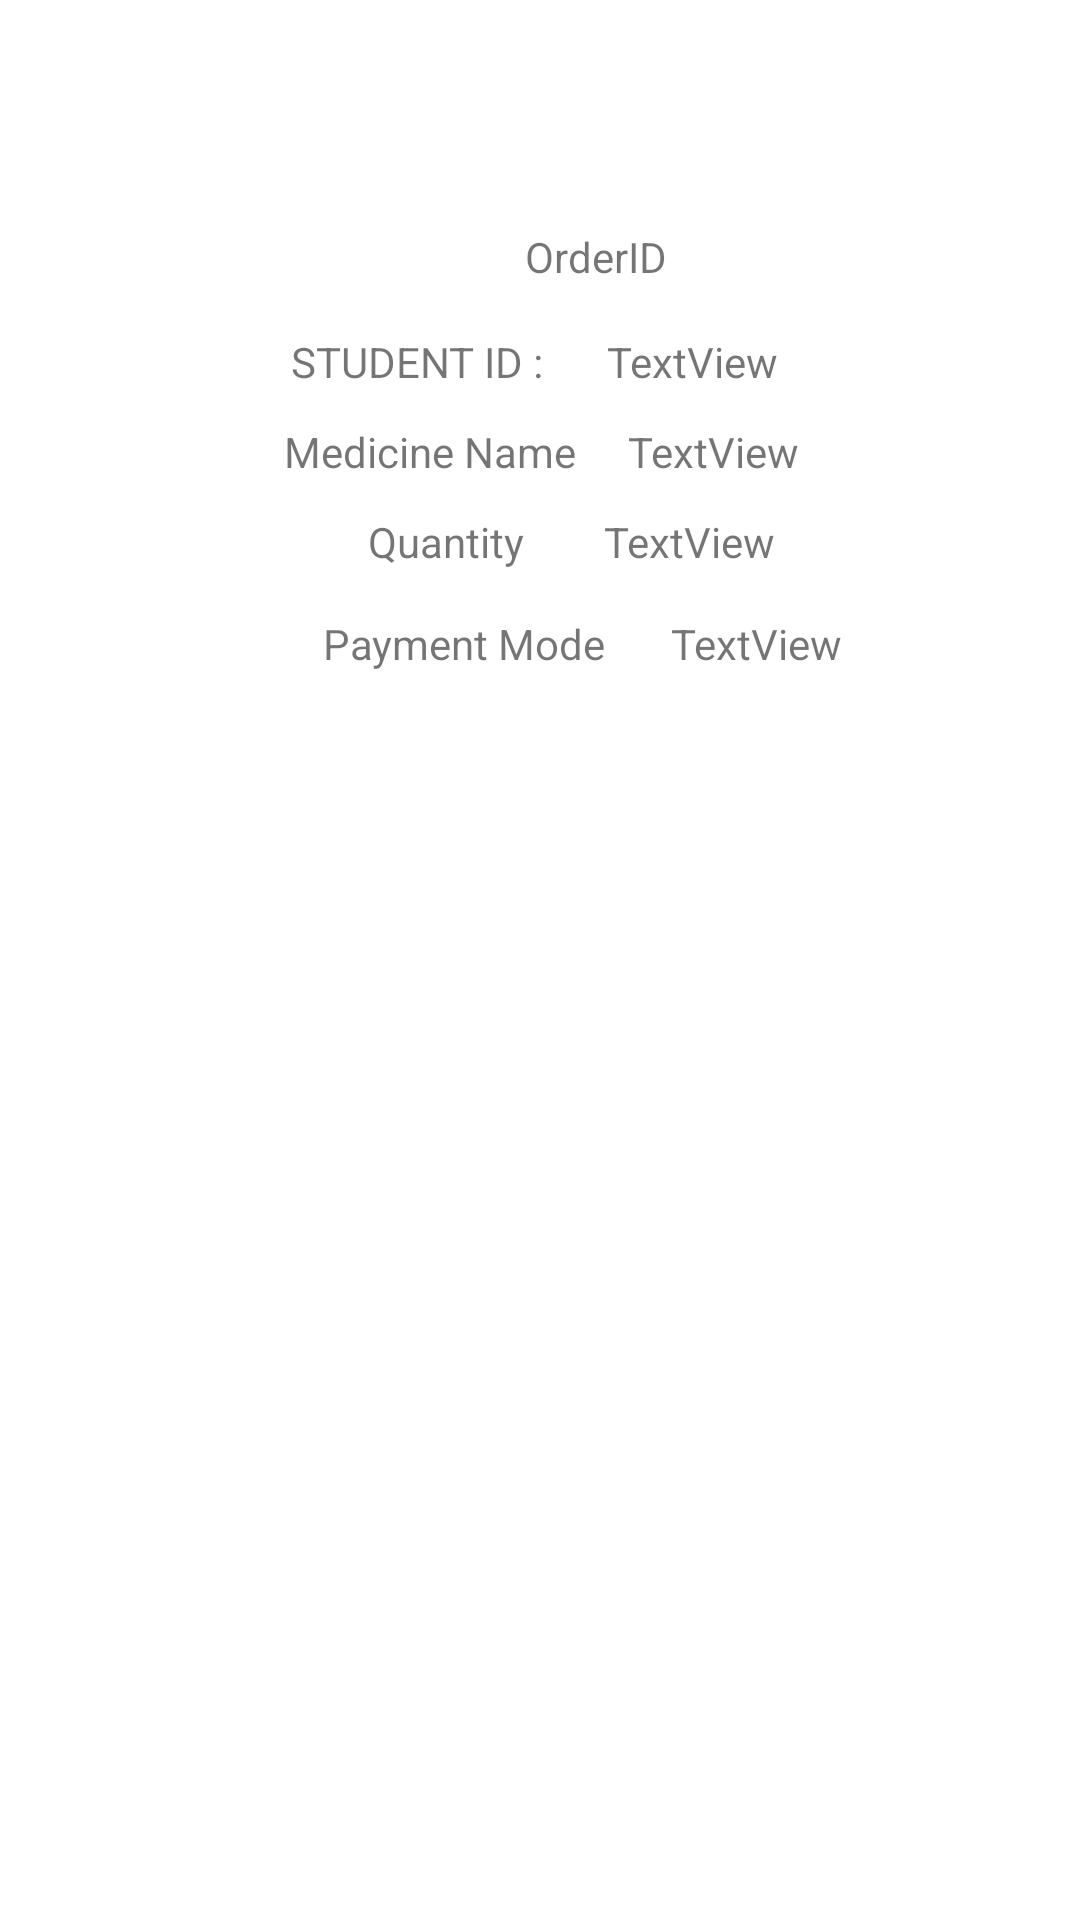

Layout XML and referenced resources for this Android screen:
<!-- AndroidManifest.xml: application theme Theme.MedCManagementApp -->
<!-- res/layout/activity_view_single_order.xml -->
<androidx.constraintlayout.widget.ConstraintLayout xmlns:android="http://schemas.android.com/apk/res/android"
    xmlns:app="http://schemas.android.com/apk/res-auto"
    xmlns:tools="http://schemas.android.com/tools"
    android:layout_width="match_parent"
    android:layout_height="match_parent"
    tools:context=".ViewSingleOrder">

    <androidx.constraintlayout.widget.ConstraintLayout
        android:id="@+id/cardView"
        android:layout_width="409dp"
        android:layout_height="180dp"
        android:layout_marginTop="60dp"
        app:layout_constraintStart_toStartOf="parent"
        app:layout_constraintTop_toTopOf="parent">

        <TextView
            android:id="@+id/textView28"
            android:layout_width="wrap_content"
            android:layout_height="wrap_content"
            android:text="OrderID"
            app:layout_constraintBottom_toBottomOf="parent"
            app:layout_constraintEnd_toEndOf="parent"
            app:layout_constraintHorizontal_bias="0.484"
            app:layout_constraintStart_toStartOf="parent"
            app:layout_constraintTop_toTopOf="parent"
            app:layout_constraintVertical_bias="0.099" />

        <TextView
            android:id="@+id/textView29"
            android:layout_width="wrap_content"
            android:layout_height="wrap_content"
            android:text="TextView"
            app:layout_constraintBottom_toBottomOf="parent"
            app:layout_constraintEnd_toEndOf="parent"
            app:layout_constraintHorizontal_bias="0.575"
            app:layout_constraintStart_toStartOf="parent"
            app:layout_constraintTop_toTopOf="parent"
            app:layout_constraintVertical_bias="0.316" />

        <TextView
            android:id="@+id/textView31"
            android:layout_width="wrap_content"
            android:layout_height="wrap_content"
            android:text="STUDENT ID :"
            app:layout_constraintBottom_toBottomOf="parent"
            app:layout_constraintEnd_toEndOf="parent"
            app:layout_constraintHorizontal_bias="0.299"
            app:layout_constraintStart_toStartOf="parent"
            app:layout_constraintTop_toTopOf="parent"
            app:layout_constraintVertical_bias="0.316" />

        <TextView
            android:id="@+id/textView32"
            android:layout_width="wrap_content"
            android:layout_height="wrap_content"
            android:text="Medicine Name"
            app:layout_constraintBottom_toBottomOf="parent"
            app:layout_constraintEnd_toEndOf="parent"
            app:layout_constraintHorizontal_bias="0.304"
            app:layout_constraintStart_toStartOf="parent"
            app:layout_constraintTop_toTopOf="parent"
            app:layout_constraintVertical_bias="0.503" />

        <TextView
            android:id="@+id/textView33"
            android:layout_width="wrap_content"
            android:layout_height="wrap_content"
            android:text="Quantity"
            app:layout_constraintBottom_toBottomOf="parent"
            app:layout_constraintEnd_toEndOf="parent"
            app:layout_constraintHorizontal_bias="0.344"
            app:layout_constraintStart_toStartOf="parent"
            app:layout_constraintTop_toTopOf="parent"
            app:layout_constraintVertical_bias="0.689" />

        <TextView
            android:id="@+id/textView34"
            android:layout_width="wrap_content"
            android:layout_height="wrap_content"
            android:text="TextView"
            app:layout_constraintBottom_toBottomOf="parent"
            app:layout_constraintEnd_toEndOf="parent"
            app:layout_constraintHorizontal_bias="0.595"
            app:layout_constraintStart_toStartOf="parent"
            app:layout_constraintTop_toTopOf="parent"
            app:layout_constraintVertical_bias="0.503" />

        <TextView
            android:id="@+id/textView35"
            android:layout_width="wrap_content"
            android:layout_height="wrap_content"
            android:text="TextView"
            app:layout_constraintBottom_toBottomOf="parent"
            app:layout_constraintEnd_toEndOf="parent"
            app:layout_constraintHorizontal_bias="0.572"
            app:layout_constraintStart_toStartOf="parent"
            app:layout_constraintTop_toTopOf="parent"
            app:layout_constraintVertical_bias="0.689" />

        <TextView
            android:id="@+id/textView37"
            android:layout_width="wrap_content"
            android:layout_height="wrap_content"
            android:text="Payment Mode"
            app:layout_constraintBottom_toBottomOf="parent"
            app:layout_constraintEnd_toEndOf="parent"
            app:layout_constraintHorizontal_bias="0.342"
            app:layout_constraintStart_toStartOf="parent"
            app:layout_constraintTop_toTopOf="parent"
            app:layout_constraintVertical_bias="0.9" />

        <TextView
            android:id="@+id/textView38"
            android:layout_width="wrap_content"
            android:layout_height="wrap_content"
            android:text="TextView"
            app:layout_constraintBottom_toBottomOf="parent"
            app:layout_constraintEnd_toEndOf="parent"
            app:layout_constraintHorizontal_bias="0.635"
            app:layout_constraintStart_toStartOf="parent"
            app:layout_constraintTop_toTopOf="parent"
            app:layout_constraintVertical_bias="0.9" />


    </androidx.constraintlayout.widget.ConstraintLayout>

</androidx.constraintlayout.widget.ConstraintLayout>
<!-- resources referenced by this layout -->
<resources>
  <style name="Theme.MedCManagementApp" parent="Theme.MaterialComponents.DayNight.DarkActionBar">
          
          <item name="colorPrimary">@color/purple_500</item>
          <item name="colorPrimaryVariant">@color/purple_700</item>
          <item name="colorOnPrimary">@color/white</item>
          
          <item name="colorSecondary">@color/teal_200</item>
          <item name="colorSecondaryVariant">@color/teal_700</item>
          <item name="colorOnSecondary">@color/black</item>
          
          <item name="android:statusBarColor" tools:targetApi="l">?attr/colorPrimaryVariant</item>
          
      </style>
  <!-- not gathered from this repository: default colours our renderer supplied (Android Studio template values) -->
  <color name="purple_500">#FF6200EE</color>
  <color name="purple_700">#FF3700B3</color>
  <color name="teal_200">#FF03DAC5</color>
  <color name="teal_700">#FF018786</color>
  <color name="black">#FF000000</color>
  <color name="white">#FFFFFFFF</color>
</resources>
